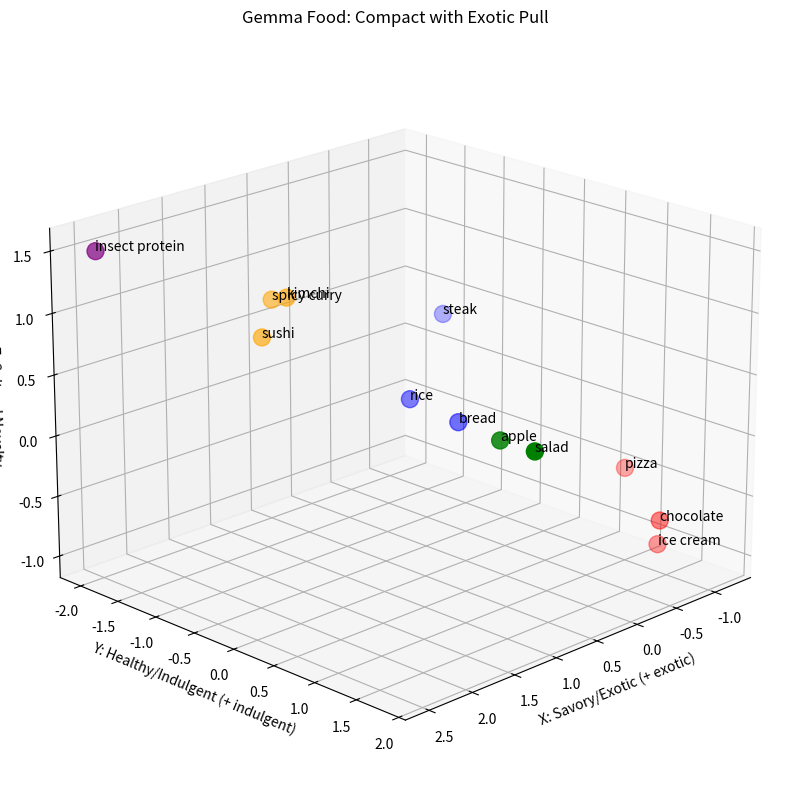
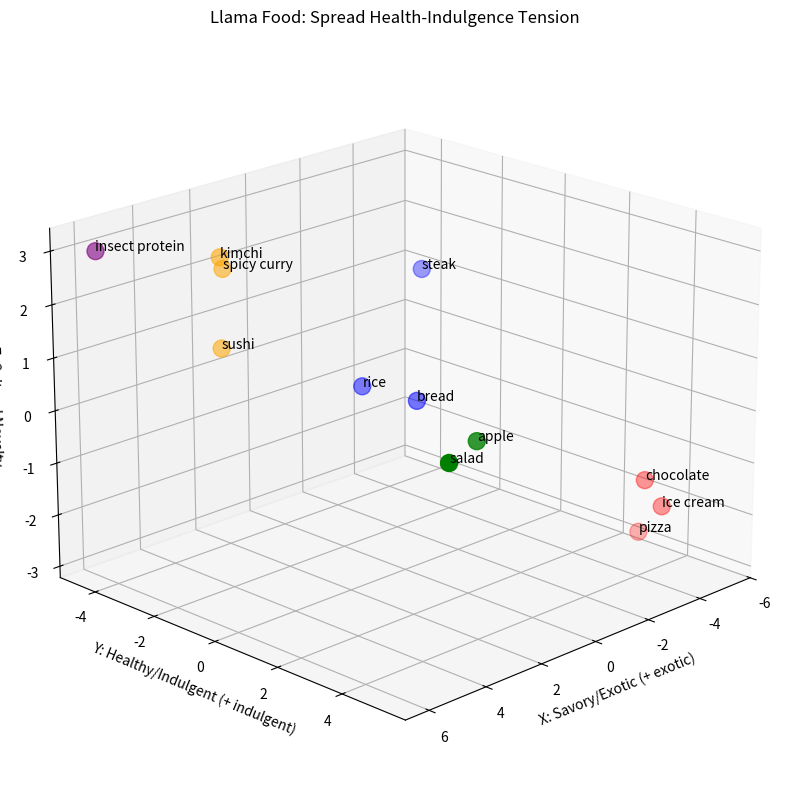
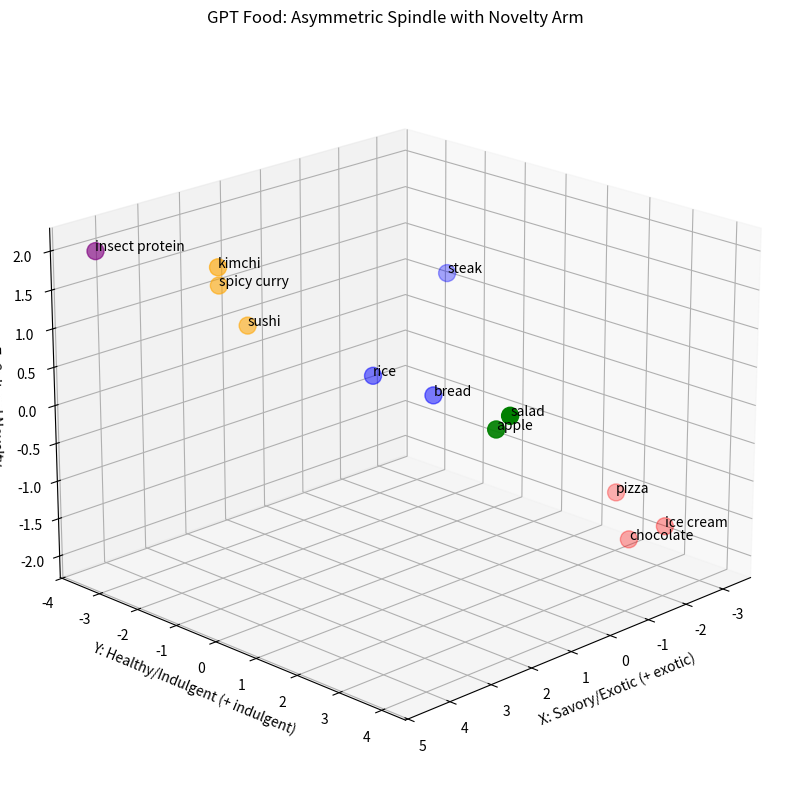

The matplotlib source for these figures, in order:
import numpy as np
import matplotlib.pyplot as plt
from mpl_toolkits.mplot3d import Axes3D

concepts = ['pizza', 'sushi', 'apple', 'chocolate', 'bread', 'steak', 'salad', 'ice cream', 'rice', 'spicy curry', 'kimchi', 'insect protein']

# Category colors
cat_colors = ['red', 'orange', 'green', 'red', 'blue', 'blue', 'green', 'red', 'blue', 'orange', 'orange', 'purple']

gemma_coords = {
    'pizza': (-1.2, 0.8, -0.5), 'sushi': (1.5, -1.0, 0.8), 'apple': (0.8, 1.2, 0.3),
    'chocolate': (-0.9, 1.5, -0.7), 'bread': (0.3, 0.2, 0.1), 'steak': (-0.5, -0.8, 0.6),
    'salad': (1.0, 1.8, 0.4), 'ice cream': (-1.1, 1.3, -1.0), 'rice': (0.4, -0.3, 0.2),
    'spicy curry': (1.2, -1.2, 1.0), 'kimchi': (1.3, -0.9, 1.1), 'insect protein': (2.5, -2.0, 1.5)
}

llama_coords = {
    'pizza': (-5.2, 3.1, -2.8), 'sushi': (3.8, -2.5, 1.2), 'apple': (2.1, 4.0, 0.5),
    'chocolate': (-4.5, 3.8, -1.5), 'bread': (0.5, 0.8, 0.3), 'steak': (-2.0, -1.2, 2.0),
    'salad': (4.5, 5.2, 0.8), 'ice cream': (-4.8, 4.1, -2.0), 'rice': (1.0, -0.5, 0.4),
    'spicy curry': (3.2, -3.0, 2.5), 'kimchi': (3.5, -2.8, 2.8), 'insect protein': (6.0, -4.5, 3.0)
}

gpt_coords = {
    'pizza': (-3.0, 2.0, -1.5), 'sushi': (2.5, -1.8, 1.0), 'apple': (1.8, 3.5, 0.5),
    'chocolate': (-2.8, 2.5, -2.0), 'bread': (0.2, 0.5, 0.1), 'steak': (-1.5, -0.8, 1.2),
    'salad': (2.0, 4.0, 0.8), 'ice cream': (-3.2, 3.0, -1.8), 'rice': (0.8, -0.4, 0.3),
    'spicy curry': (2.8, -2.2, 1.5), 'kimchi': (3.0, -2.0, 1.8), 'insect protein': (4.5, -3.5, 2.0)
}

def plot_food(coords_dict, title):
    fig = plt.figure(figsize=(12, 10))
    ax = fig.add_subplot(111, projection='3d')
    x = [coords_dict[c][0] for c in concepts]
    y = [coords_dict[c][1] for c in concepts]
    z = [coords_dict[c][2] for c in concepts]
    ax.scatter(x, y, z, c=cat_colors, s=150)
    for i, c in enumerate(concepts):
        ax.text(x[i], y[i], z[i], c, fontsize=10)
    ax.set_xlabel('X: Savory/Exotic (+ exotic)')
    ax.set_ylabel('Y: Healthy/Indulgent (+ indulgent)')
    ax.set_zlabel('Z: Cultural Novelty')
    ax.set_title(title)
    ax.view_init(elev=20, azim=45)
    plt.show()

plot_food(gemma_coords, "Gemma Food: Compact with Exotic Pull")
plot_food(llama_coords, "Llama Food: Spread Health-Indulgence Tension")
plot_food(gpt_coords, "GPT Food: Asymmetric Spindle with Novelty Arm")